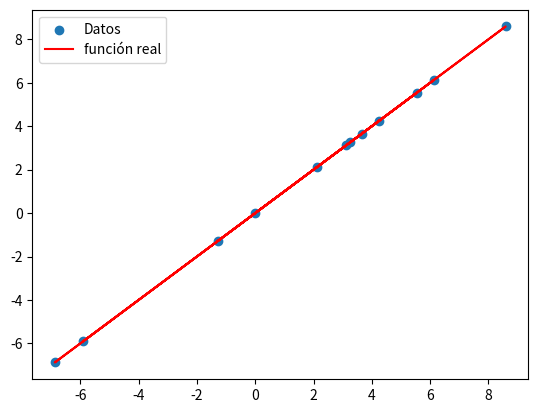

Python code for this plot:
import numpy as np
import matplotlib.pyplot as plt
from scipy.interpolate import CubicSpline

def tabla_diferencias_divididas(x, y):
    n = len(y)

    tabla = np.zeros([n, n])
    

    tabla[:, 0] = y
    
    for j in range(1, n):
        for i in range(n - j):
            numerador = tabla[i+1, j-1] - tabla[i, j-1]
            denominador = x[i+j] - x[i]
            tabla[i, j] = numerador / denominador
            
    return tabla

x = np.array([0.0000, 8.5910, 3.6593, 3.2563, -6.8756, 3.1243, 5.5437, 2.1176, -1.2675, 6.1273, -5.8999, 4.2363], dtype=float)  
y = np.array([0.0000, 8.5910, 3.6593, 3.2563, -6.8756, 3.1243, 5.5437, 2.1176, -1.2675, 6.1273, -5.8999, 4.2363], dtype=float)  

resultado = tabla_diferencias_divididas(x, y)

print("Tabla de Diferencias Divididas:")
print(resultado)

# Graficar
plt.scatter(x, y, label='Datos')
plt.plot(x, y, label='función real', color='red')
plt.legend()
plt.show()
